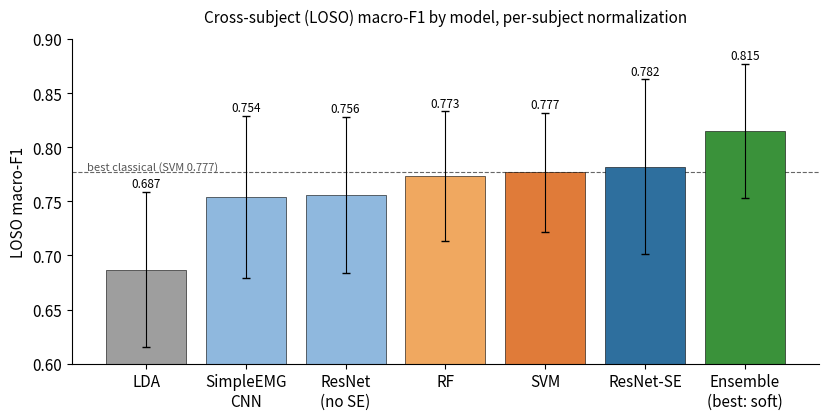
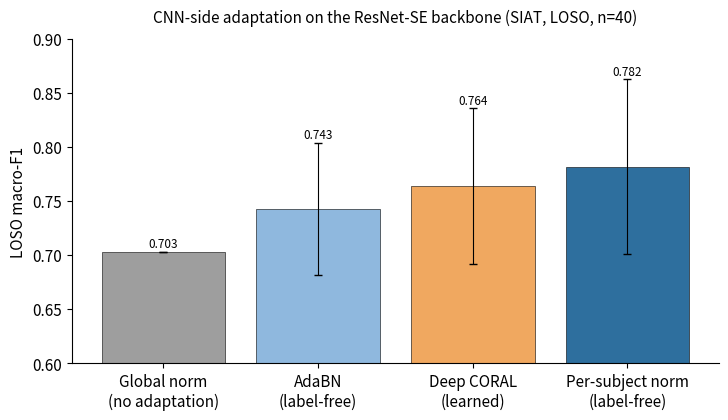
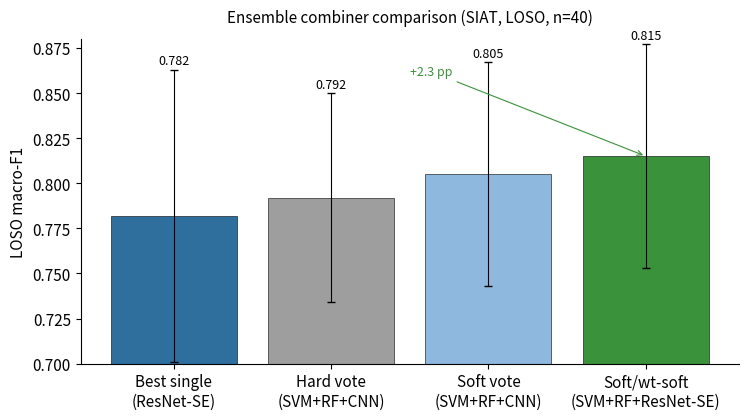

Generate these figures, in order, with matplotlib:
"""Deep-tier figures for Results: model comparison, CNN adaptation, and ensemble combiners."""
import matplotlib; matplotlib.use("Agg")
import matplotlib.pyplot as plt
import numpy as np, os
OUT="report_figs/new_experiments"; os.makedirs(OUT, exist_ok=True)
plt.rcParams.update({"font.size":11,"axes.spines.top":False,"axes.spines.right":False,"figure.dpi":200})

# ---- Figure 4.20: overall model comparison (ensemble bar now the NEW best 0.815) ----
models=["LDA","SimpleEMG\nCNN","ResNet\n(no SE)","RF","SVM","ResNet-SE","Ensemble\n(best: soft)"]
f1=[0.687,0.754,0.756,0.773,0.777,0.782,0.815]
sd=[0.072,0.075,0.072,0.060,0.055,0.081,0.062]
colors=["#9e9e9e","#8fb8de","#8fb8de","#f0a860","#e07b39","#2e6f9e","#3a923a"]
order=np.argsort(f1)
fig,ax=plt.subplots(figsize=(8.4,4.3)); x=np.arange(len(models))
ax.bar(x,[f1[i] for i in order],yerr=[sd[i] for i in order],capsize=3,
       color=[colors[i] for i in order],edgecolor="black",linewidth=0.4,error_kw={"elinewidth":0.8})
ax.set_xticks(x); ax.set_xticklabels([models[i] for i in order])
ax.set_ylabel("LOSO macro-F1"); ax.set_ylim(0.60,0.90)
ax.axhline(0.777,ls="--",lw=0.8,color="#666",zorder=0)
ax.text(0.02,0.779,"best classical (SVM 0.777)",fontsize=8,color="#555",transform=ax.get_yaxis_transform())
for i,idx in enumerate(order): ax.text(i,f1[idx]+sd[idx]+0.004,f"{f1[idx]:.3f}",ha="center",fontsize=8.5)
plt.title("Cross-subject (LOSO) macro-F1 by model, per-subject normalization",fontsize=11,pad=12)
plt.tight_layout(); plt.savefig(f"{OUT}/model_comparison_loso.png"); plt.close(); print("wrote model_comparison_loso.png")

# ---- Figure 4.21: CNN-side adaptation ----
meth=["Global norm\n(no adaptation)","AdaBN\n(label-free)","Deep CORAL\n(learned)","Per-subject norm\n(label-free)"]
f1b=[0.703,0.743,0.764,0.782]; sdb=[None,0.061,0.072,0.081]; colb=["#9e9e9e","#8fb8de","#f0a860","#2e6f9e"]
fig,ax=plt.subplots(figsize=(7.4,4.3)); x=np.arange(len(meth))
ax.bar(x,f1b,yerr=[0 if s is None else s for s in sdb],capsize=3,color=colb,edgecolor="black",linewidth=0.4,error_kw={"elinewidth":0.8})
ax.set_xticks(x); ax.set_xticklabels(meth); ax.set_ylabel("LOSO macro-F1"); ax.set_ylim(0.60,0.90)
for i,(v,s) in enumerate(zip(f1b,sdb)): ax.text(i,v+(s or 0)+0.004,f"{v:.3f}",ha="center",fontsize=8.5)
plt.title("CNN-side adaptation on the ResNet-SE backbone (SIAT, LOSO, n=40)",fontsize=11,pad=12)
plt.tight_layout(); plt.savefig(f"{OUT}/cnn_adaptation_loso.png"); plt.close(); print("wrote cnn_adaptation_loso.png")

# ---- Figure 4.22: ensemble combiner progression ----
lab=["Best single\n(ResNet-SE)","Hard vote\n(SVM+RF+CNN)","Soft vote\n(SVM+RF+CNN)","Soft/wt-soft\n(SVM+RF+ResNet-SE)"]
v=[0.782,0.792,0.805,0.815]; s=[0.081,0.058,0.062,0.062]
col=["#2e6f9e","#9e9e9e","#8fb8de","#3a923a"]
fig,ax=plt.subplots(figsize=(7.6,4.3)); x=np.arange(len(lab))
ax.bar(x,v,yerr=s,capsize=3,color=col,edgecolor="black",linewidth=0.4,error_kw={"elinewidth":0.8})
ax.set_xticks(x); ax.set_xticklabels(lab); ax.set_ylabel("LOSO macro-F1"); ax.set_ylim(0.70,0.88)
for i,(a,b) in enumerate(zip(v,s)): ax.text(i,a+b+0.003,f"{a:.3f}",ha="center",fontsize=9)
ax.annotate("+2.3 pp",xy=(3,0.815),xytext=(1.5,0.86),fontsize=9,color="#3a923a",
            arrowprops=dict(arrowstyle="->",color="#3a923a",lw=0.8))
plt.title("Ensemble combiner comparison (SIAT, LOSO, n=40)",fontsize=11,pad=12)
plt.tight_layout(); plt.savefig(f"{OUT}/ensemble_combiner_loso.png"); plt.close(); print("wrote ensemble_combiner_loso.png")
